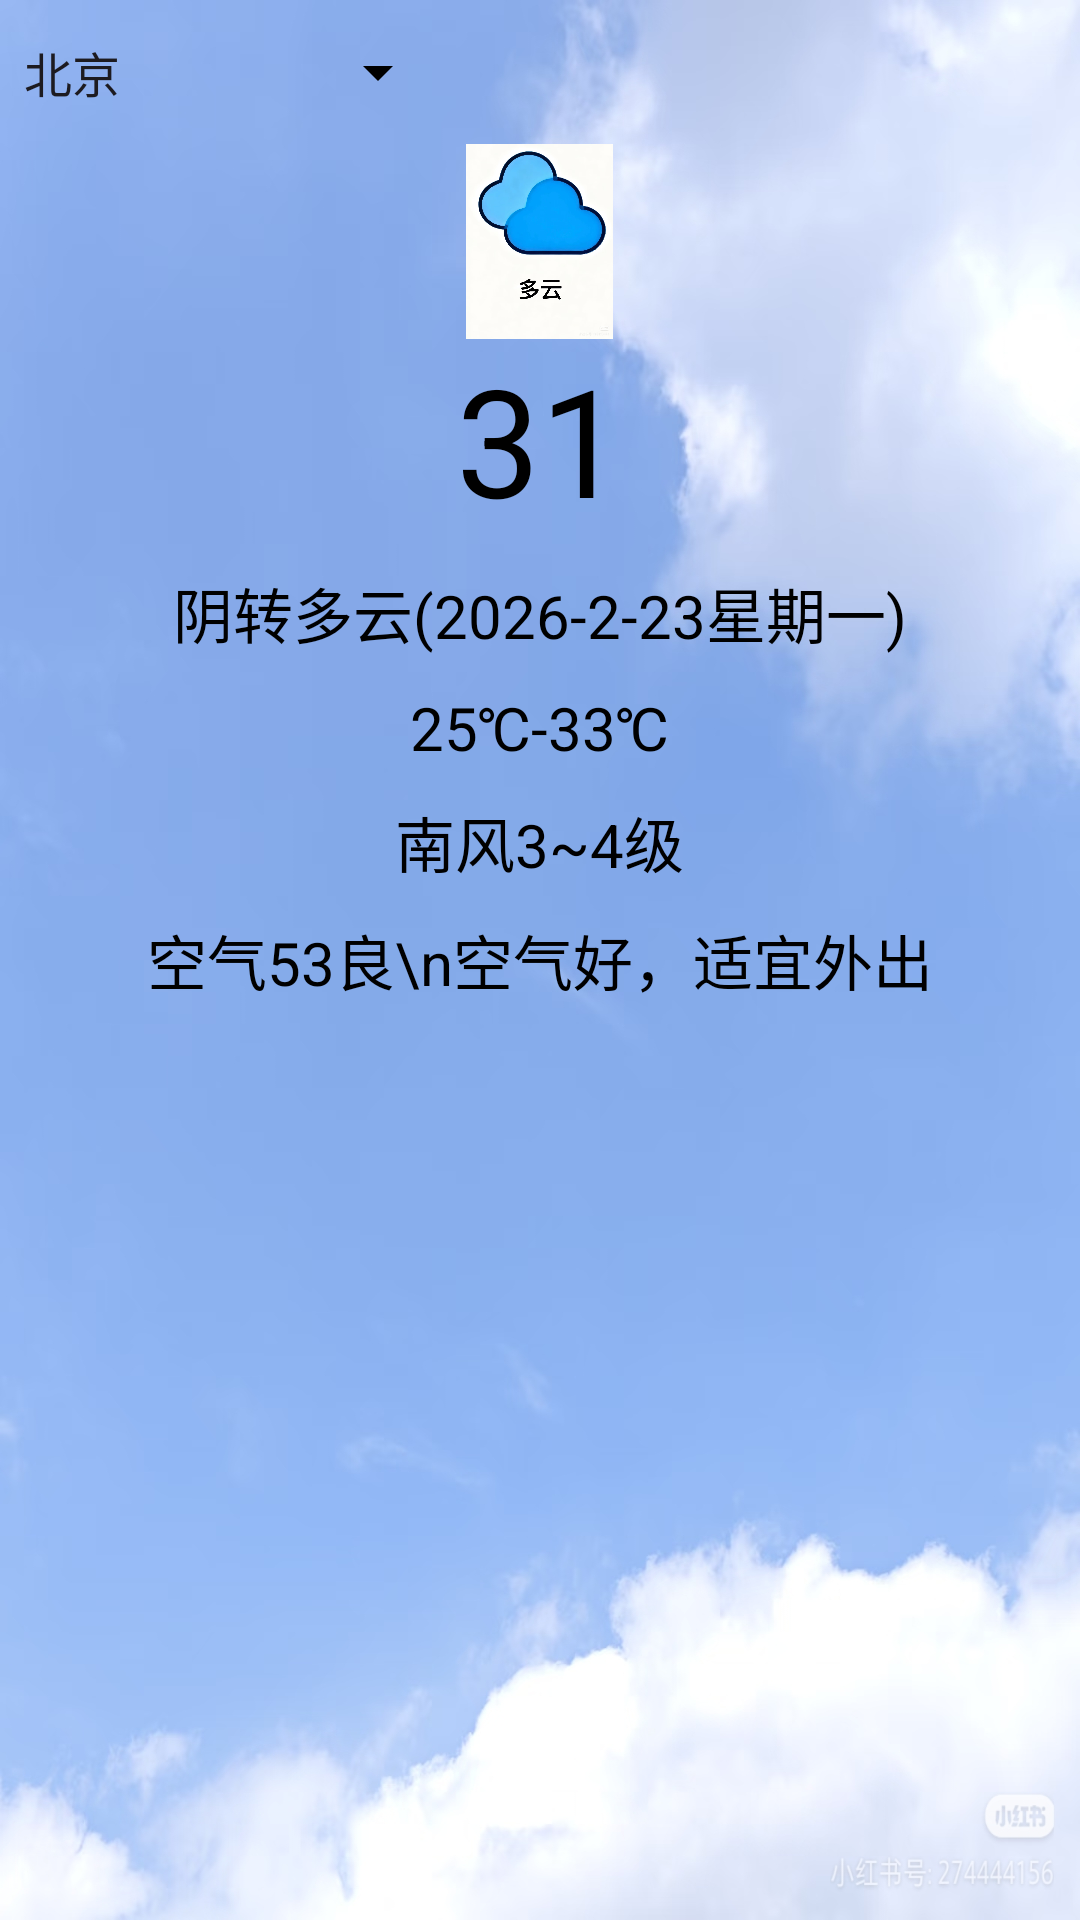

Reconstruct the res/layout file that produces this screen, plus the resources it refers to.
<!-- AndroidManifest.xml: application theme Theme.WeatherApp321 -->
<!-- res/layout/activity_main.xml -->
<?xml version="1.0" encoding="utf-8"?>
<LinearLayout xmlns:android="http://schemas.android.com/apk/res/android"
    xmlns:app="http://schemas.android.com/apk/res-auto"
    xmlns:tools="http://schemas.android.com/tools"
    android:id="@+id/main"
    android:layout_width="match_parent"
    android:layout_height="match_parent"
    android:orientation="vertical"
    android:gravity="center_horizontal"
    android:background="@drawable/test1"
    tools:context=".MainActivity">
    <RelativeLayout
        android:layout_width="match_parent"
        android:layout_height="wrap_content"

>
    <androidx.appcompat.widget.AppCompatSpinner
        android:id="@+id/sp_city"
        android:layout_width="150dp"
        android:layout_height="48dp"
        android:entries="@array/cities"
        android:spinnerMode="dropdown"
        android:popupBackground="@color/trans"
        android:forceHasOverlappingRendering="false"
        android:dropDownVerticalOffset="48dp"
        android:backgroundTint="@color/black"/>
</RelativeLayout>

    <ImageView
        android:layout_width="65dp"
        android:layout_height="65dp"
        android:id="@+id/iv_weather"
        android:src="@drawable/duoyun"
        />
    <TextView
        android:layout_width="wrap_content"
        android:layout_height="wrap_content"
        android:id="@+id/tv_tem"
        android:textSize="50dp"
        android:text="31"
        android:textColor="@color/black"
        />
    <TextView
        android:layout_width="wrap_content"
        android:layout_height="wrap_content"
        android:id="@+id/tv_weather"
        android:textSize="20dp"
        android:text="阴转多云(2026-2-23星期一)"
        android:textColor="@color/black"
        android:layout_marginTop="10dp"
        />
    <TextView
        android:layout_width="wrap_content"
        android:layout_height="wrap_content"
        android:id="@+id/tv_low_high"
        android:textSize="20dp"
        android:text="25℃-33℃"
        android:textColor="@color/black"
        android:layout_marginTop="10dp"
        />
    <TextView
        android:layout_width="wrap_content"
        android:layout_height="wrap_content"
        android:id="@+id/tv_win"
        android:textSize="20dp"
        android:text="南风3~4级"
        android:textColor="@color/black"
        android:layout_marginTop="10dp"
        />
    <TextView
        android:layout_width="wrap_content"
        android:layout_height="wrap_content"
        android:id="@+id/tv_air"
        android:textSize="20dp"
        android:text="空气53良\n空气好，适宜外出"
        android:textColor="@color/black"
        android:gravity="center"
        android:layout_marginTop="10dp"
        />
    <androidx.recyclerview.widget.RecyclerView
        android:layout_width="match_parent"
        android:layout_height="match_parent"
        android:id="@+id/rlv_future_weather"
        />





</LinearLayout>
<!-- resources referenced by this layout -->
<resources>
  <string-array name="cities">
          <item>北京</item>
          <item>天津</item>
          <item>哈尔滨</item>
          <item>沈阳</item>
          <item>石家庄</item>
          <item>兰州</item>
          <item>西安</item>
          <item>郑州</item>
          <item>太原</item>
          <item>长沙</item>
          <item>南京</item>
          <item>贵阳</item>
          <item>杭州</item>
          <item>广州</item>
          <item>台北</item>
          <item>上海 </item>
          <item>重庆</item>
          <item>长春</item>
          <item>呼和浩特</item>
          <item>乌鲁木齐</item>
          <item>西宁</item>
          <item>银川</item>
          <item>济南</item>
          <item>合肥</item>
          <item>武汉</item>
          <item>成都</item>
          <item>拉萨</item>
          <item>昆明</item>
          <item>南昌</item>
          <item>福州</item>
          <item>海口</item>
          <item>澳门</item>
  
      </string-array>
  <color name="black">#FF000000</color>
  <color name="trans">#00000000</color>
  <!-- drawable duoyun: jpg bitmap (drawable, 253090 bytes) -->
  <!-- drawable test1: jpg bitmap (drawable, 259079 bytes) -->
  <style name="Theme.WeatherApp321" parent="Theme.Material3.DayNight.NoActionBar">
          
          <item name="colorPrimary">@color/purple_500</item>
          <item name="colorPrimaryVariant">@color/purple_700</item>
          <item name="colorOnPrimary">@color/white</item>
          
          <item name="colorSecondary">@color/teal_200</item>
          <item name="colorSecondaryVariant">@color/teal_700</item>
          <item name="colorOnSecondary">@color/black</item>
          
          <item name="android:statusBarColor" tools:targetApi="1">?attr/colorAccent</item>
          
          <item name="android:windowFullscreen">true</item>
      </style>
  <color name="purple_500">#FF6200EE</color>
  <color name="purple_700">#FF3700B3</color>
  <color name="white">#FFFFFFFF</color>
  <color name="teal_200">#FF03DAC5</color>
  <color name="teal_700">#FF018786</color>
</resources>
